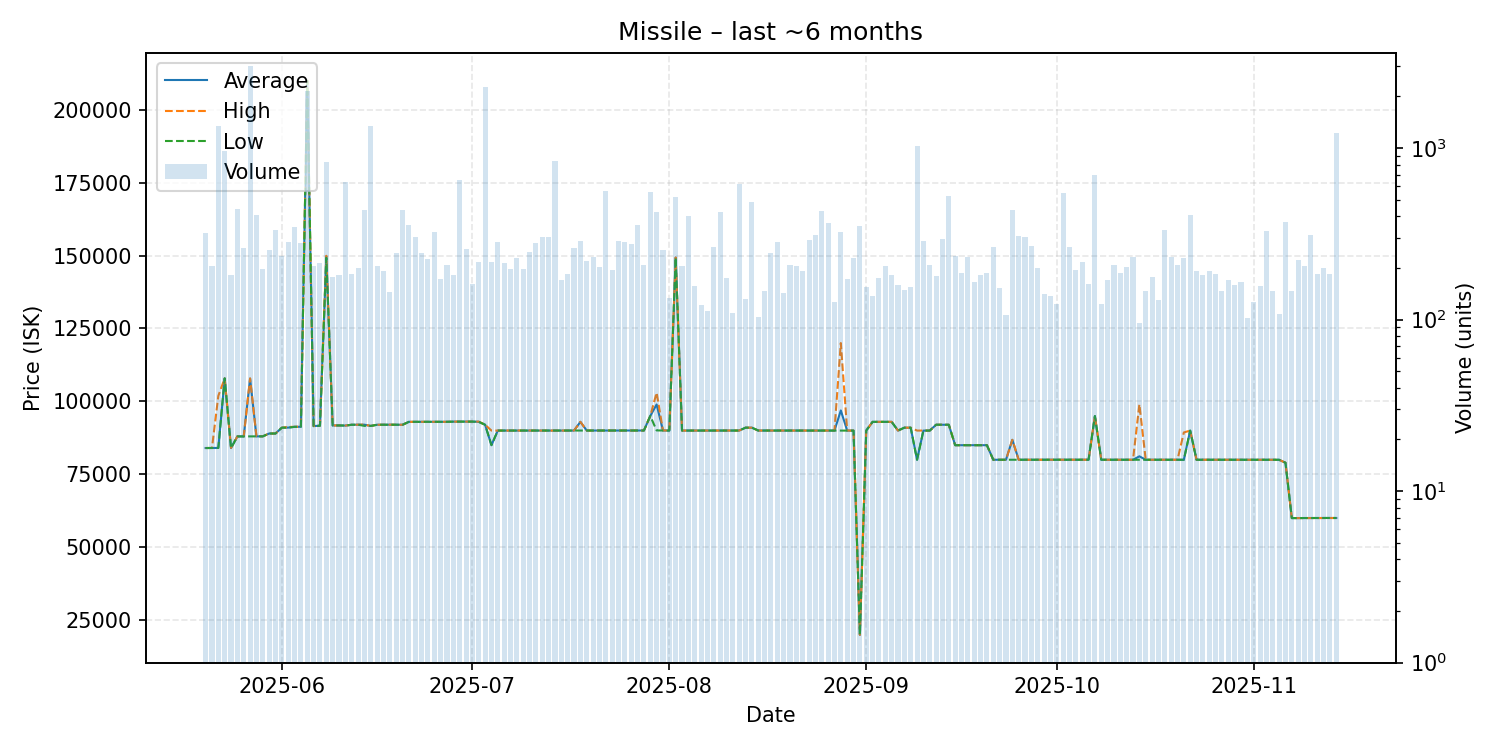

The table this chart was drawn from, first rows:
date, average, highest, lowest, order_count, volume
2025-05-20, 84030, 84040, 84020, 78, 318
2025-05-21, 84050, 84050, 84050, 90, 206
2025-05-22, 84060, 101900, 84050, 100, 1350
2025-05-23, 107900, 107900, 107900, 78, 958
2025-05-24, 84010, 84070, 84000, 88, 182
2025-05-25, 88000, 88000, 88000, 114, 441
2025-05-26, 88020, 88020, 88010, 110, 262
2025-05-27, 107800, 107900, 88020, 124, 3014
2025-05-28, 88020, 88020, 88020, 84, 406
2025-05-29, 88030, 88030, 88030, 92, 197
2025-05-30, 89000, 89000, 89000, 80, 254
2025-05-31, 89000, 89000, 89000, 119, 334
2025-06-01, 91000, 91000, 91000, 117, 235
2025-06-02, 91030, 91250, 91020, 92, 284
2025-06-03, 91290, 91290, 91280, 110, 348
2025-06-04, 91310, 91360, 91310, 107, 281
2025-06-05, 209900, 209900, 209900, 115, 2136
2025-06-06, 91540, 91600, 91510, 88, 204
2025-06-07, 91700, 91700, 91660, 111, 215
2025-06-08, 149500, 149900, 149200, 104, 827
2025-06-09, 91760, 91770, 91760, 78, 178
2025-06-10, 91770, 91770, 91770, 92, 182
2025-06-11, 91720, 91720, 91720, 71, 632
2025-06-12, 92000, 92000, 92000, 100, 184
2025-06-13, 92030, 92030, 92030, 75, 199
2025-06-14, 92020, 92040, 91610, 110, 436
2025-06-15, 91600, 91600, 91600, 112, 1348
2025-06-16, 92000, 92000, 92000, 93, 204
2025-06-17, 92020, 92020, 92020, 110, 192
2025-06-18, 92020, 92020, 92020, 65, 145
2025-06-19, 92020, 92020, 92020, 93, 245
2025-06-20, 92000, 92000, 92000, 109, 435
2025-06-21, 93000, 93000, 93000, 122, 356
2025-06-22, 93010, 93020, 93010, 106, 301
2025-06-23, 93010, 93010, 93010, 91, 245
2025-06-24, 93010, 93010, 93010, 96, 225
2025-06-25, 93010, 93010, 93000, 96, 326
2025-06-26, 93010, 93010, 93010, 88, 173
2025-06-27, 93010, 93010, 93010, 93, 207
2025-06-28, 93070, 93070, 93070, 97, 182
2025-06-29, 93090, 93090, 93090, 118, 651
2025-06-30, 93080, 93080, 93080, 93, 259
2025-07-01, 93080, 93080, 93080, 74, 161
2025-07-02, 93010, 93080, 93000, 105, 216
2025-07-03, 92000, 92000, 92000, 73, 2270
2025-07-04, 85010, 90000, 85010, 108, 217
2025-07-05, 90010, 90010, 90010, 110, 282
2025-07-06, 90010, 90010, 90010, 115, 213
2025-07-07, 90010, 90020, 90010, 87, 196
2025-07-08, 90030, 90030, 90030, 98, 229
2025-07-09, 90040, 90040, 90030, 97, 197
2025-07-10, 90030, 90030, 90030, 77, 247
2025-07-11, 90010, 90010, 90010, 113, 281
2025-07-12, 90010, 90010, 90010, 103, 304
2025-07-13, 90000, 90000, 90000, 108, 303
2025-07-14, 90010, 90010, 90010, 84, 838
2025-07-15, 90010, 90010, 90010, 81, 170
2025-07-16, 90010, 90010, 90010, 88, 184
2025-07-17, 90010, 90020, 90010, 83, 263
2025-07-18, 93000, 93000, 90010, 73, 286
... 119 more rows
